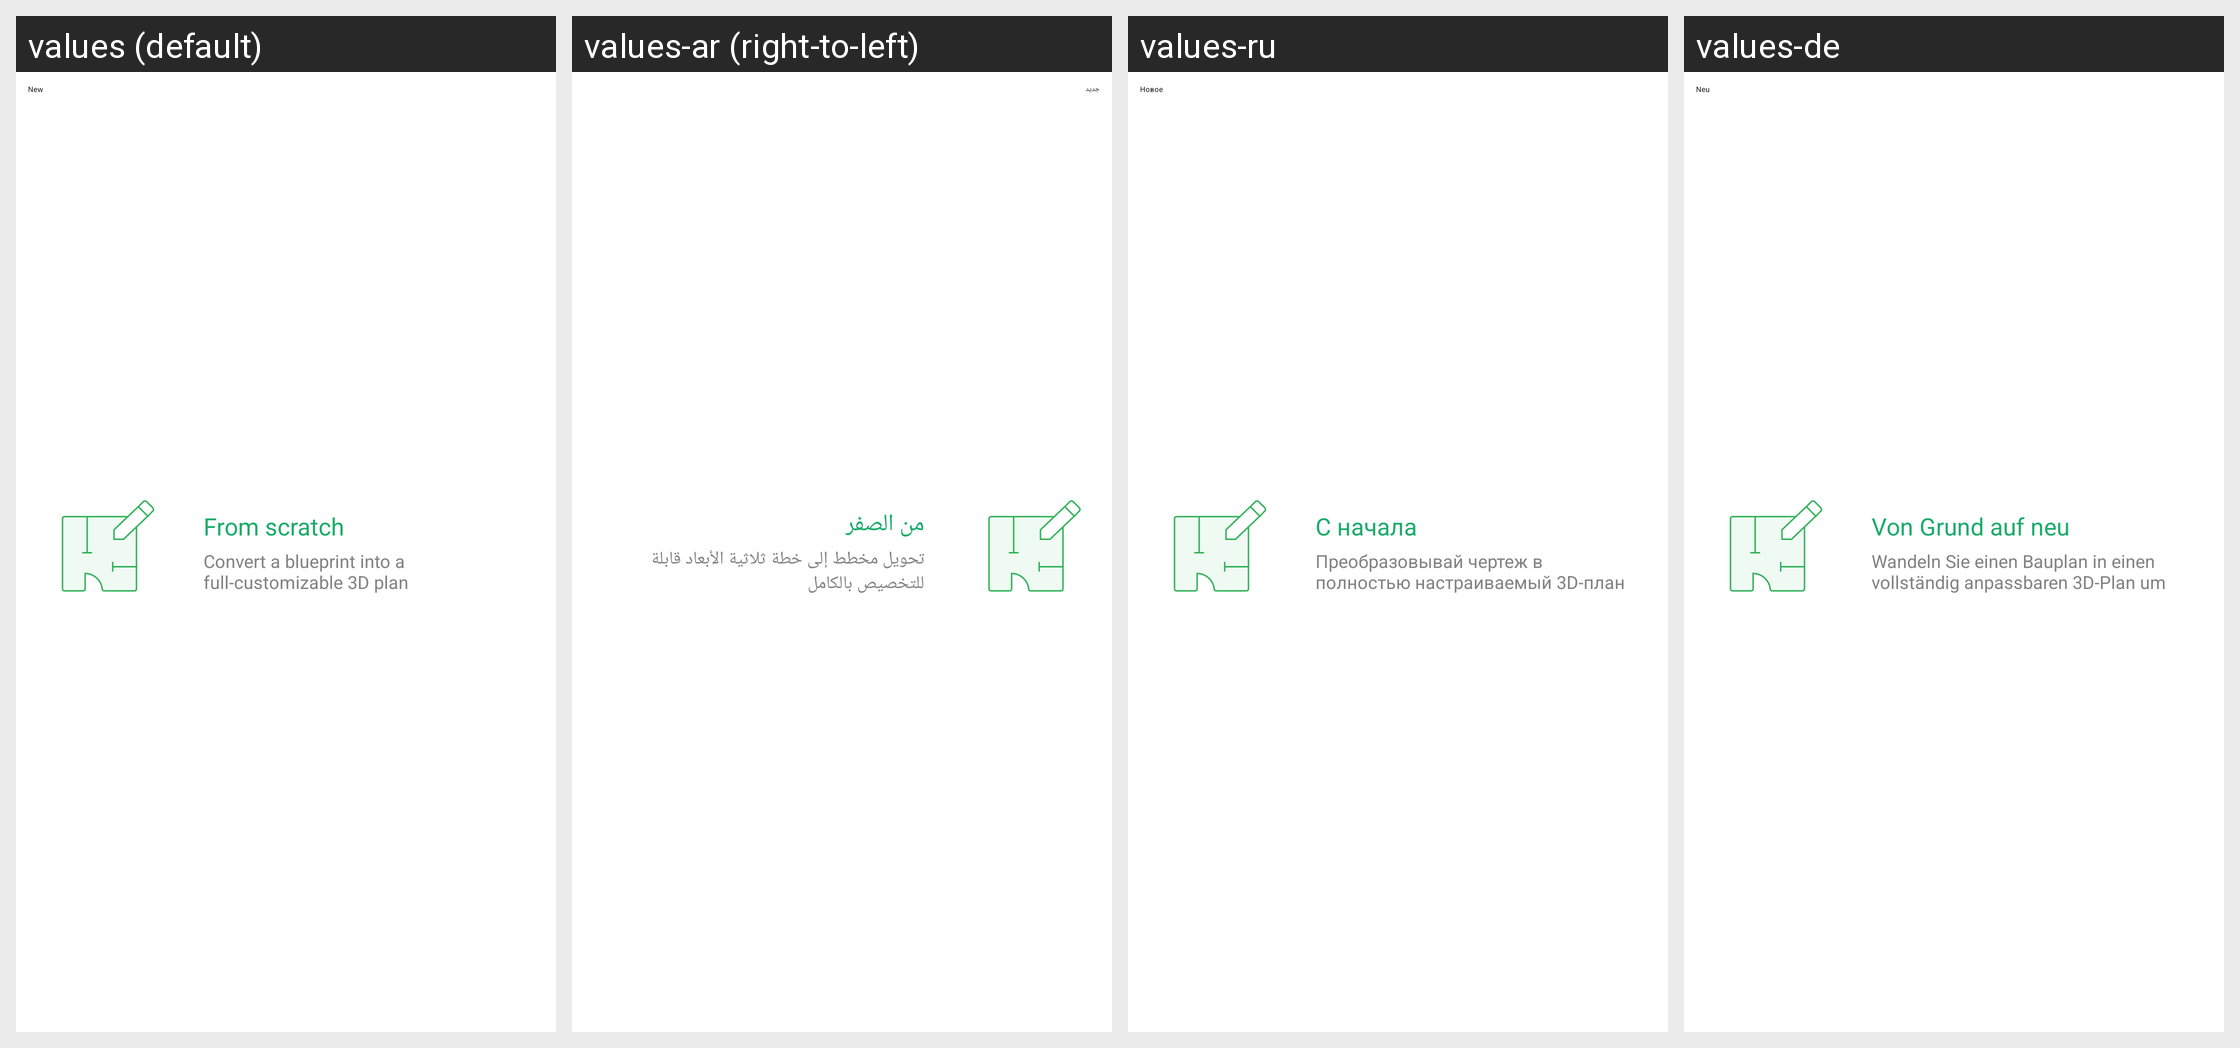

The same Android screen rendered under several of its app's locales, left to right. List the strings drawn on it with the default value and each locale's translation.
Android screen res/layout/view_create_project_item.xml rendered under 4 locales, left to right: values (default), values-ar (right-to-left), values-ru, values-de. Device: Nexus 5 (rendered at 1080×1920; each locale shown at half size, 540×960, under a caption strip naming it); theme Theme.Planner5D.
Other locales in the repository, not shown: values-af, values-am, values-as, values-az, values-az-rAZ, values-be, values-bg, values-bn, values-bs, values-ca, values-cs, values-da, values-de-rFO, values-el, values-en-rAU, values-en-rCA, values-en-rGB, values-en-rXC, values-es, values-es-rUS, values-et, values-eu, values-fa, values-fa-rIR, values-fi, values-fr, values-fr-rCA, values-gl, values-gu, values-hi, values-hr, values-hu, values-hy, values-id, values-in, values-is, values-it, values-iw, values-ja, values-ka, values-kk, values-km, values-kn, values-ko, values-ky, values-lo, values-lt, values-lv, values-mk, values-ml, values-mn, values-mr, values-ms, values-my, values-nb, values-ne, values-nl, values-or, values-pa, values-pl, values-pt, values-pt-rBR, values-pt-rPT, values-ro, values-si, values-sk, values-sl, values-sq, values-sr, values-sv, values-sw, values-ta, values-te, values-th, values-tl, values-tr, values-uk, values-ur, values-uz, values-vi, values-zh-rCN, values-zh-rHK, values-zh-rMO, values-zh-rTW, values-zu.
Strings drawn on this screen, with the default value and each locale's value (text and hints the layout hard-codes, and strings that could not be matched under every locale, appear in the picture but are not listed):

ai_from_scratch
  values: From scratch
  values-ar: من الصفر
  values-ru: С начала
  values-de: Von Grund auf neu

ai_convert_a_blueprint_to_3d_plan
  values: Convert a blueprint into a full-customizable 3D plan
  values-ar: تحويل مخطط إلى خطة ثلاثية الأبعاد قابلة للتخصيص بالكامل
  values-ru: Преобразовывай чертеж в полностью настраиваемый 3D-план
  values-de: Wandeln Sie einen Bauplan in einen vollständig anpassbaren 3D-Plan um

gallery_sort_new
  values: New
  values-ar: جديد
  values-ru: Новое
  values-de: Neu
